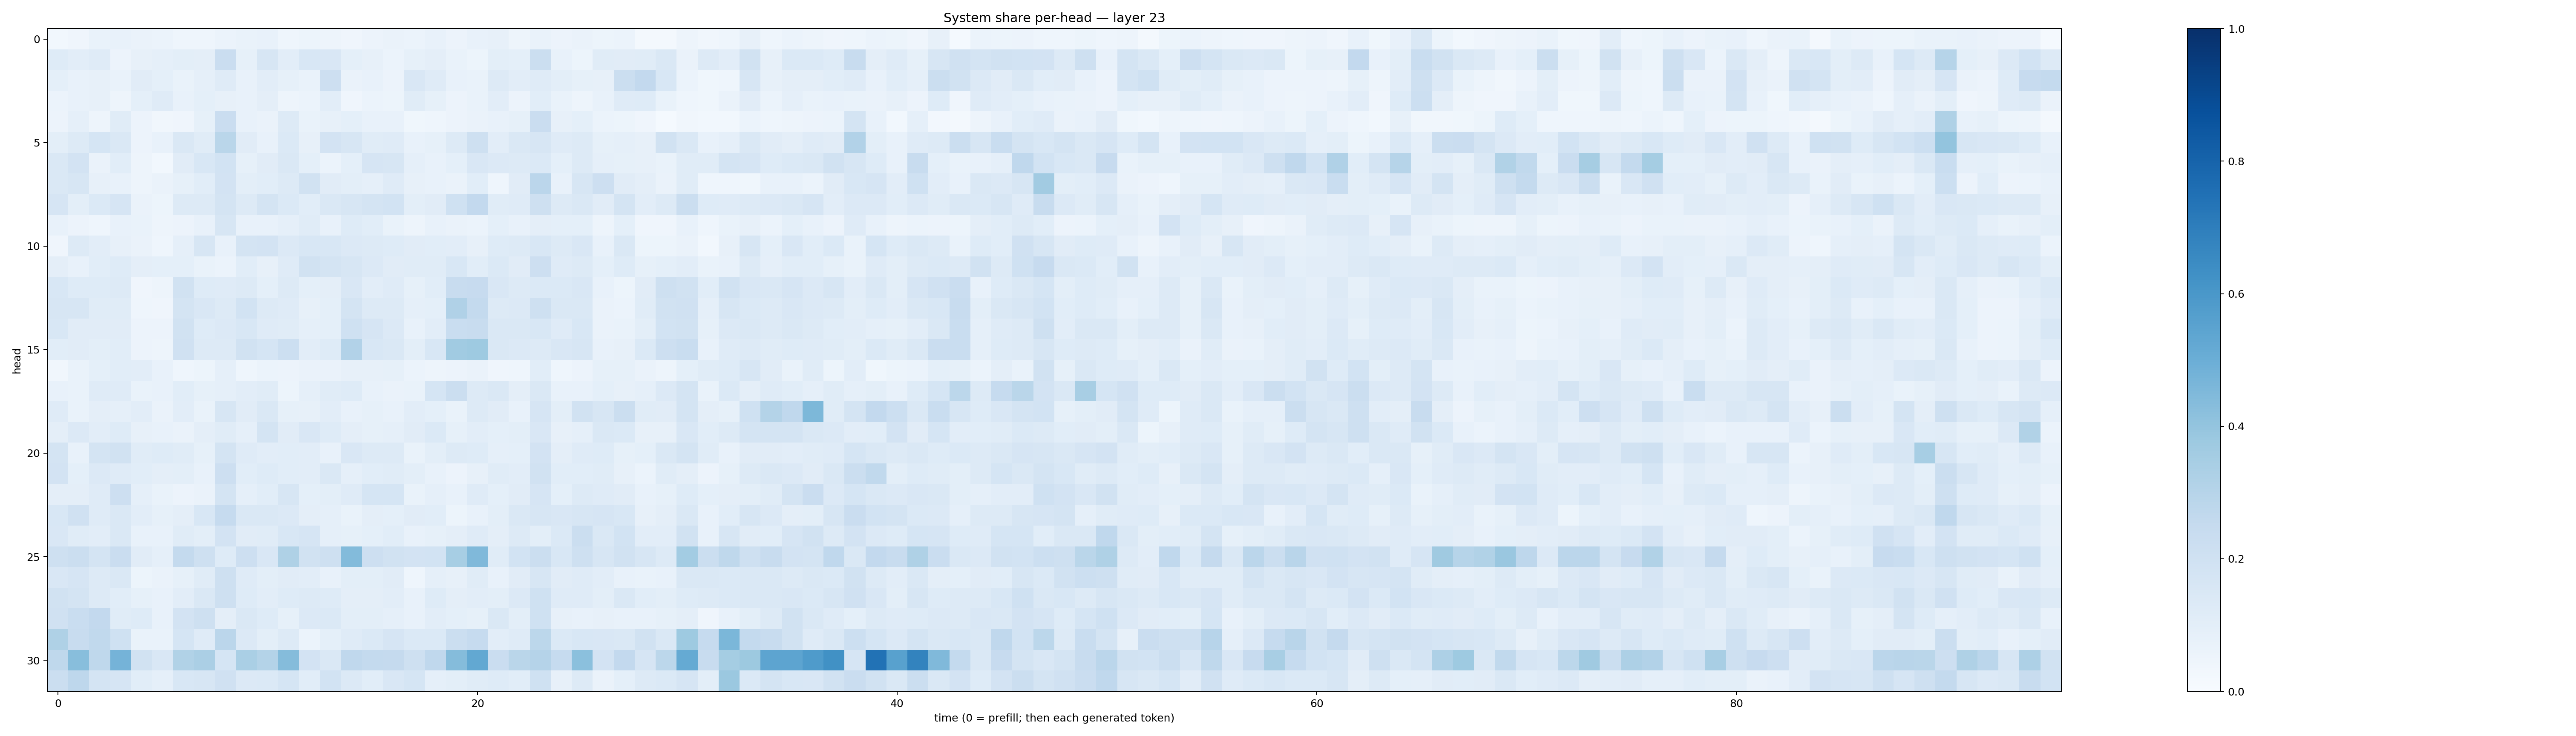

The file beside this chart, header and first rows:
0.028449025, 0.041380674, 0.06947636, 0.075687036, 0.06521863, 0.059036706, 0.044993043, 0.045595847, 0.060283713, 0.06739332, 0.07660258, 0.045784898, 0.05115091, 0.047607068, 0.04088393, 0.056082245, 0.06308339, 0.06224668, 0.077400744, 0.05508499, 0.07683589, 0.079076506, 0.050250124, 0.06677643
0.1231, 0.1042, 0.121, 0.05809, 0.0788, 0.08937, 0.09856, 0.09759, 0.2296, 0.08273, 0.1582, 0.102, 0.155, 0.1521, 0.09205, 0.08045, 0.06242, 0.08354, 0.09682, 0.06984, 0.05387, 0.1015, 0.09332, 0.2212
0.0921, 0.07205, 0.08137, 0.06692, 0.113, 0.09208, 0.06799, 0.08796, 0.1205, 0.07395, 0.1049, 0.0853, 0.06792, 0.2131, 0.06381, 0.07551, 0.05572, 0.1497, 0.1208, 0.07399, 0.06871, 0.127, 0.103, 0.1187
0.0615, 0.07229, 0.08123, 0.05042, 0.09125, 0.12, 0.07743, 0.09314, 0.07961, 0.07034, 0.09389, 0.0481, 0.06069, 0.1037, 0.03921, 0.06151, 0.05407, 0.1148, 0.08328, 0.05612, 0.06975, 0.1019, 0.05767, 0.1067
0.05549, 0.08679, 0.04725, 0.1133, 0.05501, 0.03239, 0.04237, 0.08496, 0.2285, 0.07537, 0.06476, 0.1311, 0.06942, 0.08027, 0.09206, 0.07168, 0.07769, 0.03734, 0.04502, 0.05649, 0.0647, 0.07106, 0.08466, 0.2301
0.099, 0.1323, 0.1715, 0.1437, 0.0578, 0.07493, 0.1433, 0.1161, 0.2885, 0.1129, 0.07512, 0.1396, 0.08189, 0.1797, 0.1638, 0.1155, 0.121, 0.07413, 0.08331, 0.1327, 0.2059, 0.1047, 0.1447, 0.1612
0.141, 0.1815, 0.06387, 0.1073, 0.04785, 0.02771, 0.1103, 0.1541, 0.185, 0.08396, 0.1106, 0.1452, 0.0929, 0.06046, 0.09182, 0.1656, 0.1568, 0.08952, 0.07693, 0.09133, 0.1489, 0.1336, 0.1319, 0.137
0.1455, 0.161, 0.08058, 0.07537, 0.0482, 0.06468, 0.08514, 0.1058, 0.1802, 0.0977, 0.1081, 0.1302, 0.1918, 0.1102, 0.09836, 0.08965, 0.1206, 0.07819, 0.07335, 0.06311, 0.1076, 0.0436, 0.1114, 0.2836
0.1645, 0.09971, 0.1398, 0.1655, 0.06392, 0.0516, 0.1294, 0.126, 0.1732, 0.1306, 0.1729, 0.1372, 0.1066, 0.1425, 0.1566, 0.1771, 0.1861, 0.09966, 0.1105, 0.202, 0.2588, 0.1136, 0.1184, 0.2052
0.07258, 0.05743, 0.04578, 0.07539, 0.06906, 0.05031, 0.05824, 0.07095, 0.1603, 0.0771, 0.07763, 0.08665, 0.1168, 0.07723, 0.1237, 0.1061, 0.0701, 0.04745, 0.0756, 0.06442, 0.06026, 0.09373, 0.07717, 0.09539
0.04212, 0.1267, 0.1025, 0.08153, 0.06529, 0.04342, 0.08982, 0.1573, 0.07261, 0.1742, 0.1817, 0.1337, 0.1539, 0.1555, 0.1347, 0.1312, 0.1228, 0.1119, 0.1088, 0.1039, 0.08037, 0.1224, 0.1312, 0.156
0.09755, 0.07674, 0.1074, 0.1214, 0.09659, 0.09103, 0.0899, 0.06875, 0.06209, 0.1061, 0.07977, 0.1198, 0.1913, 0.1754, 0.1607, 0.1335, 0.1108, 0.1138, 0.1136, 0.1533, 0.108, 0.1381, 0.1105, 0.214
0.154, 0.1244, 0.1239, 0.1259, 0.04197, 0.04844, 0.1937, 0.1247, 0.1184, 0.1296, 0.09214, 0.1309, 0.09332, 0.09561, 0.151, 0.102, 0.119, 0.08231, 0.1072, 0.2383, 0.2429, 0.1521, 0.1306, 0.1369
0.1606, 0.1574, 0.1138, 0.1134, 0.04379, 0.0421, 0.1776, 0.1518, 0.1255, 0.1856, 0.1259, 0.1189, 0.08087, 0.09301, 0.1782, 0.13, 0.1304, 0.08812, 0.09251, 0.3168, 0.2548, 0.1288, 0.1363, 0.2048
0.1529, 0.111, 0.1117, 0.1131, 0.05508, 0.05572, 0.1915, 0.1241, 0.1346, 0.1549, 0.1193, 0.1153, 0.08805, 0.09056, 0.1996, 0.166, 0.1334, 0.07517, 0.1019, 0.2307, 0.242, 0.1461, 0.146, 0.1524
0.1076, 0.1114, 0.1008, 0.1059, 0.05486, 0.04807, 0.1968, 0.1279, 0.1299, 0.1927, 0.1694, 0.2169, 0.1028, 0.1223, 0.3111, 0.1532, 0.1475, 0.09997, 0.1526, 0.3637, 0.3736, 0.1455, 0.1346, 0.1279
0.03182, 0.06791, 0.08997, 0.1081, 0.1038, 0.07148, 0.04357, 0.05228, 0.08699, 0.04337, 0.0623, 0.05551, 0.06328, 0.06551, 0.07921, 0.08179, 0.08521, 0.06166, 0.04941, 0.05828, 0.06355, 0.04173, 0.04626, 0.1056
0.07561, 0.06883, 0.1173, 0.121, 0.06975, 0.07368, 0.1057, 0.08237, 0.08703, 0.1027, 0.1147, 0.05178, 0.08826, 0.114, 0.1245, 0.07197, 0.06381, 0.07021, 0.1714, 0.2217, 0.1301, 0.1447, 0.09641, 0.141
0.121, 0.06902, 0.09456, 0.08851, 0.1029, 0.06561, 0.1052, 0.06646, 0.1634, 0.1119, 0.1456, 0.08328, 0.08002, 0.1051, 0.07617, 0.08268, 0.07438, 0.1035, 0.09056, 0.06717, 0.1256, 0.1124, 0.07704, 0.1653
0.09535, 0.1337, 0.1033, 0.122, 0.08036, 0.07333, 0.06548, 0.095, 0.1133, 0.08921, 0.1741, 0.1126, 0.1493, 0.1214, 0.09703, 0.08539, 0.08895, 0.1131, 0.1368, 0.0824, 0.1017, 0.09309, 0.09926, 0.1508
0.1797, 0.07271, 0.1769, 0.1893, 0.1147, 0.1228, 0.1154, 0.08261, 0.1745, 0.1188, 0.1053, 0.1061, 0.1037, 0.07531, 0.1522, 0.1263, 0.1326, 0.06934, 0.09927, 0.1287, 0.1222, 0.08797, 0.09271, 0.181
0.1823, 0.09313, 0.1366, 0.1197, 0.1058, 0.09473, 0.09792, 0.07536, 0.2146, 0.1069, 0.1224, 0.1063, 0.1052, 0.141, 0.08658, 0.1062, 0.1141, 0.09774, 0.0736, 0.05632, 0.07813, 0.1146, 0.1028, 0.1946
0.09491, 0.09527, 0.1177, 0.2124, 0.08846, 0.06748, 0.05765, 0.06277, 0.1787, 0.08875, 0.1072, 0.1563, 0.0918, 0.1004, 0.1209, 0.1705, 0.1684, 0.06696, 0.08958, 0.07369, 0.1211, 0.09372, 0.1116, 0.166
0.1529, 0.1992, 0.1181, 0.1469, 0.1031, 0.08394, 0.09537, 0.1529, 0.2468, 0.1461, 0.1418, 0.1362, 0.09456, 0.08594, 0.06848, 0.09634, 0.08999, 0.1113, 0.1086, 0.05342, 0.07174, 0.1005, 0.1423, 0.1612
0.1507, 0.1133, 0.103, 0.1451, 0.07683, 0.07451, 0.1136, 0.09908, 0.1832, 0.1107, 0.1166, 0.1535, 0.1665, 0.08879, 0.08487, 0.09085, 0.109, 0.07041, 0.08227, 0.09403, 0.1199, 0.09546, 0.1257, 0.09841
0.2055, 0.2252, 0.1797, 0.2304, 0.1111, 0.08704, 0.2573, 0.2087, 0.1226, 0.2144, 0.1517, 0.3215, 0.1925, 0.204, 0.4399, 0.2117, 0.1953, 0.1798, 0.1845, 0.347, 0.4467, 0.1154, 0.1843, 0.2225
0.15, 0.1668, 0.1262, 0.1445, 0.05273, 0.0641, 0.0854, 0.1168, 0.2043, 0.1206, 0.1001, 0.1127, 0.1018, 0.07365, 0.09977, 0.09972, 0.1094, 0.04634, 0.08758, 0.07936, 0.1134, 0.07347, 0.1105, 0.158
0.1898, 0.1794, 0.1327, 0.1075, 0.08552, 0.0769, 0.1038, 0.1428, 0.2076, 0.1218, 0.1017, 0.123, 0.1272, 0.122, 0.09604, 0.0964, 0.1053, 0.07762, 0.1239, 0.09473, 0.1051, 0.09828, 0.133, 0.2
0.1961, 0.2318, 0.261, 0.1146, 0.1249, 0.0774, 0.1804, 0.2067, 0.0952, 0.1445, 0.1234, 0.08443, 0.1345, 0.1381, 0.1013, 0.09913, 0.08652, 0.07726, 0.1033, 0.0931, 0.08436, 0.1449, 0.09828, 0.2013
0.3208, 0.2393, 0.2626, 0.2015, 0.07018, 0.06782, 0.1704, 0.1177, 0.283, 0.1348, 0.09842, 0.1271, 0.06228, 0.09034, 0.1177, 0.1373, 0.166, 0.1375, 0.1372, 0.2263, 0.2466, 0.1054, 0.1199, 0.2788
0.2708, 0.4268, 0.2699, 0.4748, 0.1924, 0.1521, 0.3148, 0.3359, 0.169, 0.3393, 0.3083, 0.4348, 0.1823, 0.1412, 0.2679, 0.2571, 0.2519, 0.2098, 0.2685, 0.4353, 0.5248, 0.2269, 0.2875, 0.3022
0.2213, 0.2746, 0.1766, 0.1674, 0.1092, 0.08681, 0.1544, 0.1634, 0.1962, 0.1365, 0.1382, 0.1701, 0.1086, 0.1837, 0.133, 0.109, 0.1504, 0.1698, 0.08621, 0.1009, 0.1139, 0.1241, 0.1074, 0.2014
